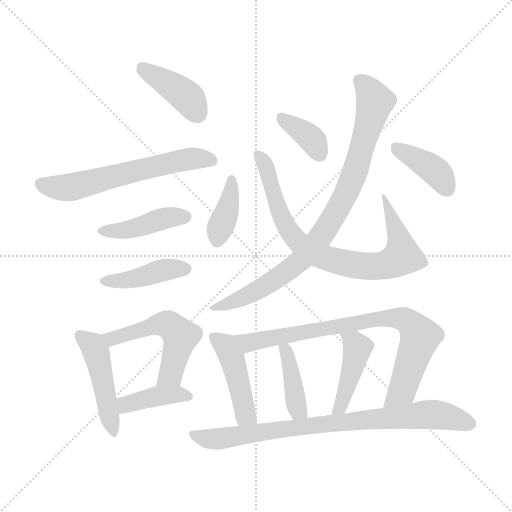
t = 0.00 s
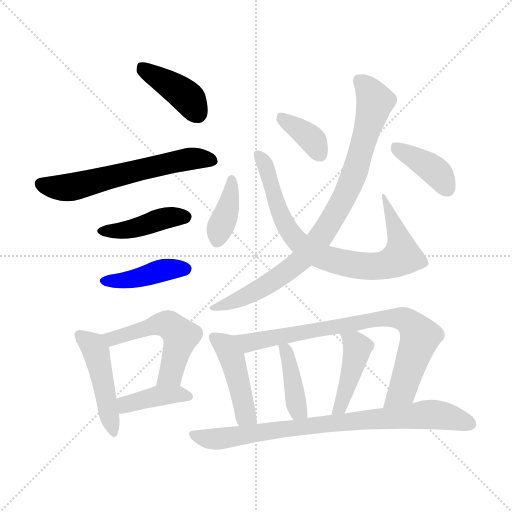
t = 2.31 s
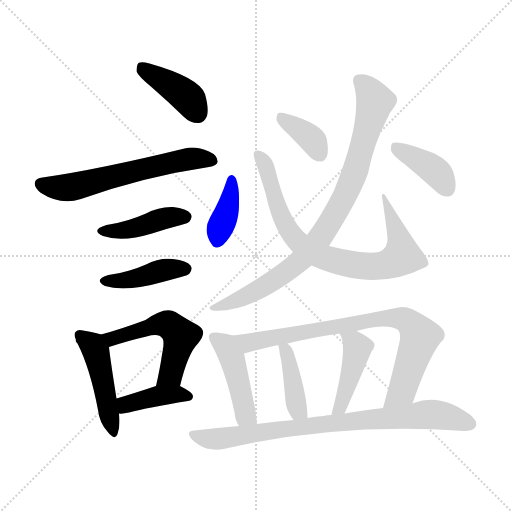
t = 4.62 s
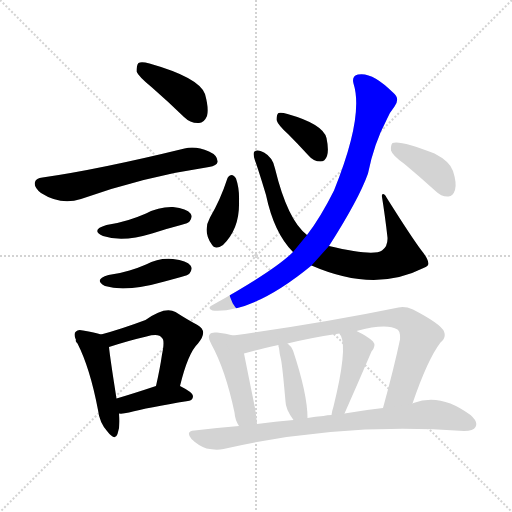
t = 6.93 s
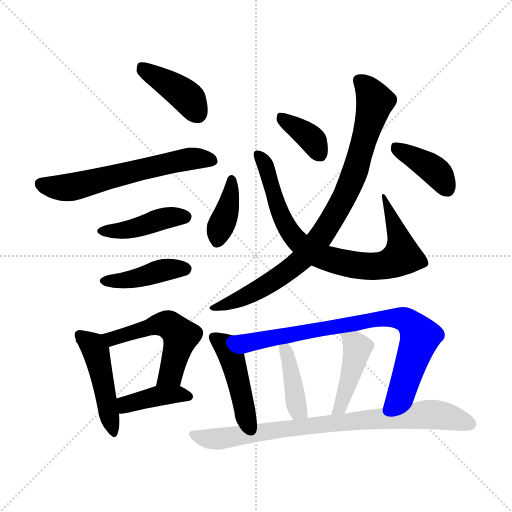
t = 9.24 s
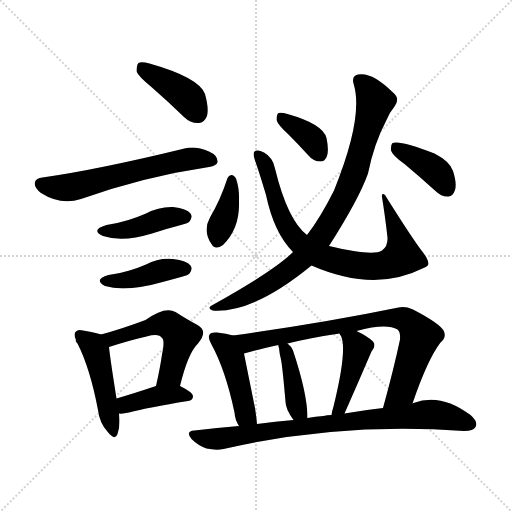
t = 11.55 s

The animated SVG that drew these frames (rendered in a browser with its animation timeline set to each time). Animation: 17 CSS @keyframes rules; one cycle of 11.55 s.

<svg version="1.1" viewBox="0 0 1024 1024" xmlns="http://www.w3.org/2000/svg">
  <g stroke="lightgray" stroke-dasharray="1,1" stroke-width="1" transform="scale(4, 4)">
    <line x1="0" y1="0" x2="256" y2="256"></line>
    <line x1="256" y1="0" x2="0" y2="256"></line>
    <line x1="128" y1="0" x2="128" y2="256"></line>
    <line x1="0" y1="128" x2="256" y2="128"></line>
  </g>
<g transform="scale(1, -1) translate(0, -900)">
   <style type="text/css">
    @keyframes keyframes0 {
      from {
       stroke: blue;
       stroke-dashoffset: 407;
       stroke-width: 128;
       }
       57% {
       animation-timing-function: step-end;
       stroke: blue;
       stroke-dashoffset: 0;
       stroke-width: 128;
       }
       to {
       stroke: black;
       stroke-width: 1024;
       }
       }
       #make-me-a-hanzi-animation-0 {
         animation: keyframes0 0.581217s both;
         animation-delay: 0.000000s;
         animation-timing-function: linear;
       }
    @keyframes keyframes1 {
      from {
       stroke: blue;
       stroke-dashoffset: 607;
       stroke-width: 128;
       }
       66% {
       animation-timing-function: step-end;
       stroke: blue;
       stroke-dashoffset: 0;
       stroke-width: 128;
       }
       to {
       stroke: black;
       stroke-width: 1024;
       }
       }
       #make-me-a-hanzi-animation-1 {
         animation: keyframes1 0.743978s both;
         animation-delay: 0.581217s;
         animation-timing-function: linear;
       }
    @keyframes keyframes2 {
      from {
       stroke: blue;
       stroke-dashoffset: 424;
       stroke-width: 128;
       }
       58% {
       animation-timing-function: step-end;
       stroke: blue;
       stroke-dashoffset: 0;
       stroke-width: 128;
       }
       to {
       stroke: black;
       stroke-width: 1024;
       }
       }
       #make-me-a-hanzi-animation-2 {
         animation: keyframes2 0.595052s both;
         animation-delay: 1.325195s;
         animation-timing-function: linear;
       }
    @keyframes keyframes3 {
      from {
       stroke: blue;
       stroke-dashoffset: 419;
       stroke-width: 128;
       }
       58% {
       animation-timing-function: step-end;
       stroke: blue;
       stroke-dashoffset: 0;
       stroke-width: 128;
       }
       to {
       stroke: black;
       stroke-width: 1024;
       }
       }
       #make-me-a-hanzi-animation-3 {
         animation: keyframes3 0.590983s both;
         animation-delay: 1.920247s;
         animation-timing-function: linear;
       }
    @keyframes keyframes4 {
      from {
       stroke: blue;
       stroke-dashoffset: 465;
       stroke-width: 128;
       }
       60% {
       animation-timing-function: step-end;
       stroke: blue;
       stroke-dashoffset: 0;
       stroke-width: 128;
       }
       to {
       stroke: black;
       stroke-width: 1024;
       }
       }
       #make-me-a-hanzi-animation-4 {
         animation: keyframes4 0.628418s both;
         animation-delay: 2.511230s;
         animation-timing-function: linear;
       }
    @keyframes keyframes5 {
      from {
       stroke: blue;
       stroke-dashoffset: 528;
       stroke-width: 128;
       }
       63% {
       animation-timing-function: step-end;
       stroke: blue;
       stroke-dashoffset: 0;
       stroke-width: 128;
       }
       to {
       stroke: black;
       stroke-width: 1024;
       }
       }
       #make-me-a-hanzi-animation-5 {
         animation: keyframes5 0.679688s both;
         animation-delay: 3.139648s;
         animation-timing-function: linear;
       }
    @keyframes keyframes6 {
      from {
       stroke: blue;
       stroke-dashoffset: 398;
       stroke-width: 128;
       }
       56% {
       animation-timing-function: step-end;
       stroke: blue;
       stroke-dashoffset: 0;
       stroke-width: 128;
       }
       to {
       stroke: black;
       stroke-width: 1024;
       }
       }
       #make-me-a-hanzi-animation-6 {
         animation: keyframes6 0.573893s both;
         animation-delay: 3.819336s;
         animation-timing-function: linear;
       }
    @keyframes keyframes7 {
      from {
       stroke: blue;
       stroke-dashoffset: 383;
       stroke-width: 128;
       }
       55% {
       animation-timing-function: step-end;
       stroke: blue;
       stroke-dashoffset: 0;
       stroke-width: 128;
       }
       to {
       stroke: black;
       stroke-width: 1024;
       }
       }
       #make-me-a-hanzi-animation-7 {
         animation: keyframes7 0.561686s both;
         animation-delay: 4.393229s;
         animation-timing-function: linear;
       }
    @keyframes keyframes8 {
      from {
       stroke: blue;
       stroke-dashoffset: 806;
       stroke-width: 128;
       }
       72% {
       animation-timing-function: step-end;
       stroke: blue;
       stroke-dashoffset: 0;
       stroke-width: 128;
       }
       to {
       stroke: black;
       stroke-width: 1024;
       }
       }
       #make-me-a-hanzi-animation-8 {
         animation: keyframes8 0.905924s both;
         animation-delay: 4.954915s;
         animation-timing-function: linear;
       }
    @keyframes keyframes9 {
      from {
       stroke: blue;
       stroke-dashoffset: 367;
       stroke-width: 128;
       }
       54% {
       animation-timing-function: step-end;
       stroke: blue;
       stroke-dashoffset: 0;
       stroke-width: 128;
       }
       to {
       stroke: black;
       stroke-width: 1024;
       }
       }
       #make-me-a-hanzi-animation-9 {
         animation: keyframes9 0.548665s both;
         animation-delay: 5.860840s;
         animation-timing-function: linear;
       }
    @keyframes keyframes10 {
      from {
       stroke: blue;
       stroke-dashoffset: 860;
       stroke-width: 128;
       }
       74% {
       animation-timing-function: step-end;
       stroke: blue;
       stroke-dashoffset: 0;
       stroke-width: 128;
       }
       to {
       stroke: black;
       stroke-width: 1024;
       }
       }
       #make-me-a-hanzi-animation-10 {
         animation: keyframes10 0.949870s both;
         animation-delay: 6.409505s;
         animation-timing-function: linear;
       }
    @keyframes keyframes11 {
      from {
       stroke: blue;
       stroke-dashoffset: 392;
       stroke-width: 128;
       }
       56% {
       animation-timing-function: step-end;
       stroke: blue;
       stroke-dashoffset: 0;
       stroke-width: 128;
       }
       to {
       stroke: black;
       stroke-width: 1024;
       }
       }
       #make-me-a-hanzi-animation-11 {
         animation: keyframes11 0.569010s both;
         animation-delay: 7.359375s;
         animation-timing-function: linear;
       }
    @keyframes keyframes12 {
      from {
       stroke: blue;
       stroke-dashoffset: 449;
       stroke-width: 128;
       }
       59% {
       animation-timing-function: step-end;
       stroke: blue;
       stroke-dashoffset: 0;
       stroke-width: 128;
       }
       to {
       stroke: black;
       stroke-width: 1024;
       }
       }
       #make-me-a-hanzi-animation-12 {
         animation: keyframes12 0.615397s both;
         animation-delay: 7.928385s;
         animation-timing-function: linear;
       }
    @keyframes keyframes13 {
      from {
       stroke: blue;
       stroke-dashoffset: 798;
       stroke-width: 128;
       }
       72% {
       animation-timing-function: step-end;
       stroke: blue;
       stroke-dashoffset: 0;
       stroke-width: 128;
       }
       to {
       stroke: black;
       stroke-width: 1024;
       }
       }
       #make-me-a-hanzi-animation-13 {
         animation: keyframes13 0.899414s both;
         animation-delay: 8.543783s;
         animation-timing-function: linear;
       }
    @keyframes keyframes14 {
      from {
       stroke: blue;
       stroke-dashoffset: 406;
       stroke-width: 128;
       }
       57% {
       animation-timing-function: step-end;
       stroke: blue;
       stroke-dashoffset: 0;
       stroke-width: 128;
       }
       to {
       stroke: black;
       stroke-width: 1024;
       }
       }
       #make-me-a-hanzi-animation-14 {
         animation: keyframes14 0.580404s both;
         animation-delay: 9.443197s;
         animation-timing-function: linear;
       }
    @keyframes keyframes15 {
      from {
       stroke: blue;
       stroke-dashoffset: 439;
       stroke-width: 128;
       }
       59% {
       animation-timing-function: step-end;
       stroke: blue;
       stroke-dashoffset: 0;
       stroke-width: 128;
       }
       to {
       stroke: black;
       stroke-width: 1024;
       }
       }
       #make-me-a-hanzi-animation-15 {
         animation: keyframes15 0.607259s both;
         animation-delay: 10.023600s;
         animation-timing-function: linear;
       }
    @keyframes keyframes16 {
      from {
       stroke: blue;
       stroke-dashoffset: 816;
       stroke-width: 128;
       }
       73% {
       animation-timing-function: step-end;
       stroke: blue;
       stroke-dashoffset: 0;
       stroke-width: 128;
       }
       to {
       stroke: black;
       stroke-width: 1024;
       }
       }
       #make-me-a-hanzi-animation-16 {
         animation: keyframes16 0.914062s both;
         animation-delay: 10.630859s;
         animation-timing-function: linear;
       }
</style>
<path d="M 304.0 725.0 Q 335.0 698.0 368.0 666.0 Q 381.0 653.0 398.0 654.0 Q 408.0 654.0 414.0 668.0 Q 418.0 683.0 410.0 712.0 Q 398.0 745.0 299.0 773.0 Q 283.0 777.0 277.0 774.0 Q 273.0 770.0 273.0 757.0 Q 277.0 747.0 304.0 725.0 Z" fill="lightgray"></path> 
<path d="M 85.0 545.0 Q 72.0 544.0 70.0 536.0 Q 67.0 526.0 82.0 514.0 Q 121.0 489.0 162.0 502.0 Q 289.0 547.0 418.0 566.0 Q 434.0 569.0 435.0 576.0 Q 436.0 589.0 418.0 597.0 Q 391.0 609.0 369.0 603.0 Q 197.0 561.0 85.0 545.0 Z" fill="lightgray"></path> 
<path d="M 213.0 450.0 Q 180.0 440.0 206.0 428.0 Q 245.0 415.0 304.0 433.0 Q 331.0 442.0 362.0 450.0 Q 377.0 454.0 379.0 457.0 Q 386.0 466.0 381.0 473.0 Q 374.0 483.0 346.0 486.0 Q 318.0 487.0 292.0 473.0 Q 276.0 466.0 257.0 460.0 Q 238.0 454.0 213.0 450.0 Z" fill="lightgray"></path> 
<path d="M 217.0 350.0 Q 186.0 341.0 210.0 328.0 Q 252.0 315.0 329.0 337.0 Q 344.0 341.0 362.0 346.0 Q 377.0 350.0 379.0 353.0 Q 386.0 362.0 381.0 369.0 Q 374.0 379.0 346.0 382.0 Q 318.0 385.0 292.0 371.0 Q 276.0 364.0 259.0 359.0 Q 240.0 353.0 217.0 350.0 Z" fill="lightgray"></path> 
<path d="M 202.0 231.0 Q 190.0 235.0 166.0 239.0 Q 156.0 242.0 152.0 237.0 Q 146.0 233.0 152.0 220.0 Q 151.0 219.0 152.0 217.0 Q 152.0 216.0 155.0 213.0 Q 180.0 164.0 196.0 80.0 Q 199.0 55.0 214.0 38.0 Q 230.0 17.0 235.0 32.0 Q 241.0 47.0 238.0 73.0 L 233.0 103.0 Q 220.0 185.0 218.0 206.0 C 216.0 227.0 216.0 227.0 202.0 231.0 Z" fill="lightgray"></path> 
<path d="M 360.0 128.0 Q 376.0 194.0 396.0 213.0 Q 417.0 238.0 395.0 250.0 Q 376.0 260.0 351.0 276.0 Q 330.0 288.0 291.0 260.0 Q 243.0 242.0 202.0 231.0 C 173.0 223.0 189.0 197.0 218.0 206.0 Q 258.0 219.0 293.0 227.0 Q 318.0 234.0 324.0 224.0 Q 330.0 220.0 324.0 191.0 Q 320.0 163.0 312.0 128.0 C 305.0 99.0 353.0 99.0 360.0 128.0 Z" fill="lightgray"></path> 
<path d="M 238.0 73.0 Q 245.0 72.0 258.0 75.0 Q 295.0 85.0 376.0 98.0 Q 386.0 99.0 386.0 108.0 Q 386.0 115.0 360.0 128.0 C 341.0 138.0 340.0 137.0 312.0 128.0 Q 267.0 113.0 233.0 103.0 C 204.0 94.0 208.0 74.0 238.0 73.0 Z" fill="lightgray"></path> 
<path d="M 454.0 541.0 Q 441.0 501.0 420.0 465.0 Q 405.0 438.0 423.0 412.0 Q 430.0 399.0 446.0 410.0 Q 480.0 443.0 478.0 498.0 Q 479.0 523.0 472.0 543.0 Q 468.0 550.0 463.0 550.0 Q 456.0 549.0 454.0 541.0 Z" fill="lightgray"></path> 
<path d="M 623.0 369.0 Q 749.0 314.0 847.0 364.0 Q 857.0 368.0 857.0 373.0 Q 856.0 383.0 843.0 399.0 Q 824.0 424.0 773.0 505.0 Q 770.0 512.0 766.0 512.0 Q 763.0 512.0 764.0 506.0 Q 770.0 469.0 775.0 425.0 Q 776.0 407.0 764.0 399.0 Q 746.0 387.0 658.0 408.0 L 614.0 430.0 Q 575.0 460.0 550.0 563.0 Q 546.0 585.0 528.0 595.0 Q 515.0 602.0 509.0 597.0 Q 505.0 594.0 510.0 579.0 Q 517.0 560.0 532.0 510.0 Q 548.0 434.0 586.0 396.0 L 623.0 369.0 Z" fill="lightgray"></path> 
<path d="M 576.0 632.0 Q 595.0 613.0 617.0 589.0 Q 627.0 577.0 641.0 577.0 Q 650.0 577.0 654.0 588.0 Q 658.0 600.0 653.0 624.0 Q 646.0 652.0 575.0 672.0 Q 562.0 676.0 557.0 674.0 Q 553.0 671.0 553.0 660.0 Q 556.0 650.0 576.0 632.0 Z" fill="lightgray"></path> 
<path d="M 586.0 396.0 Q 549.0 359.0 427.0 291.0 Q 412.0 284.0 425.0 279.0 Q 506.0 273.0 623.0 369.0 L 658.0 408.0 Q 718.0 502.0 736.0 553.0 Q 748.0 613.0 773.0 660.0 Q 779.0 675.0 789.0 687.0 Q 801.0 703.0 786.0 715.0 Q 744.0 757.0 716.0 751.0 Q 703.0 748.0 707.0 733.0 Q 728.0 667.0 668.0 519.0 Q 641.0 465.0 614.0 430.0 L 586.0 396.0 Z" fill="lightgray"></path> 
<path d="M 809.0 572.0 Q 839.0 547.0 871.0 518.0 Q 883.0 506.0 897.0 507.0 Q 906.0 508.0 910.0 520.0 Q 914.0 533.0 906.0 558.0 Q 900.0 577.0 869.0 593.0 Q 800.0 620.0 785.0 614.0 Q 781.0 610.0 782.0 599.0 Q 785.0 589.0 809.0 572.0 Z" fill="lightgray"></path> 
<path d="M 466.0 229.0 Q 453.0 233.0 434.0 235.0 Q 422.0 236.0 420.0 232.0 Q 414.0 226.0 423.0 211.0 Q 451.0 160.0 469.0 75.0 Q 470.0 60.0 478.0 48.0 C 493.0 22.0 517.0 22.0 514.0 52.0 Q 513.0 65.0 510.0 84.0 Q 494.0 163.0 488.0 193.0 C 482.0 222.0 482.0 225.0 466.0 229.0 Z" fill="lightgray"></path> 
<path d="M 825.0 93.0 Q 855.0 181.0 881.0 215.0 Q 893.0 225.0 888.0 237.0 Q 882.0 252.0 826.0 281.0 Q 810.0 288.0 797.0 285.0 Q 646.0 254.0 466.0 229.0 C 436.0 225.0 459.0 185.0 488.0 193.0 Q 512.0 200.0 557.0 210.0 L 575.0 213.0 Q 624.0 225.0 679.0 233.0 L 713.0 238.0 Q 773.0 254.0 795.0 241.0 Q 801.0 237.0 800.0 221.0 Q 788.0 164.0 766.0 84.0 C 758.0 55.0 815.0 65.0 825.0 93.0 Z" fill="lightgray"></path> 
<path d="M 615.0 64.0 Q 615.0 112.0 586.0 199.0 Q 582.0 208.0 575.0 213.0 C 554.0 231.0 554.0 231.0 557.0 210.0 Q 556.0 209.0 558.0 204.0 Q 559.0 192.0 562.0 181.0 Q 565.0 166.0 571.0 97.0 Q 571.0 82.0 587.0 60.0 C 604.0 35.0 615.0 34.0 615.0 64.0 Z" fill="lightgray"></path> 
<path d="M 689.0 73.0 Q 716.0 134.0 743.0 197.0 Q 753.0 209.0 746.0 217.0 Q 736.0 227.0 713.0 238.0 C 686.0 251.0 664.0 259.0 679.0 233.0 Q 679.0 232.0 682.0 228.0 Q 695.0 201.0 667.0 87.0 Q 664.0 78.0 663.0 70.0 C 658.0 40.0 677.0 46.0 689.0 73.0 Z" fill="lightgray"></path> 
<path d="M 478.0 48.0 Q 435.0 45.0 389.0 39.0 Q 370.0 38.0 383.0 22.0 Q 396.0 9.0 413.0 3.0 Q 432.0 -1.0 447.0 2.0 Q 681.0 56.0 928.0 38.0 Q 947.0 38.0 951.0 46.0 Q 957.0 56.0 941.0 70.0 Q 881.0 115.0 827.0 94.0 Q 826.0 94.0 825.0 93.0 L 766.0 84.0 Q 729.0 80.0 689.0 73.0 L 663.0 70.0 Q 654.0 70.0 647.0 68.0 Q 631.0 67.0 615.0 64.0 L 587.0 60.0 Q 551.0 57.0 514.0 52.0 L 478.0 48.0 Z" fill="lightgray"></path> 
      <clipPath id="make-me-a-hanzi-clip-0">
      <path d="M 304.0 725.0 Q 335.0 698.0 368.0 666.0 Q 381.0 653.0 398.0 654.0 Q 408.0 654.0 414.0 668.0 Q 418.0 683.0 410.0 712.0 Q 398.0 745.0 299.0 773.0 Q 283.0 777.0 277.0 774.0 Q 273.0 770.0 273.0 757.0 Q 277.0 747.0 304.0 725.0 Z" fill="lightgray"></path>
      </clipPath>
      <path clip-path="url(#make-me-a-hanzi-clip-0)" d="M 282.0 768.0 L 366.0 713.0 L 396.0 672.0 " fill="none" id="make-me-a-hanzi-animation-0" stroke-dasharray="279 558" stroke-linecap="round"></path>

      <clipPath id="make-me-a-hanzi-clip-1">
      <path d="M 85.0 545.0 Q 72.0 544.0 70.0 536.0 Q 67.0 526.0 82.0 514.0 Q 121.0 489.0 162.0 502.0 Q 289.0 547.0 418.0 566.0 Q 434.0 569.0 435.0 576.0 Q 436.0 589.0 418.0 597.0 Q 391.0 609.0 369.0 603.0 Q 197.0 561.0 85.0 545.0 Z" fill="lightgray"></path>
      </clipPath>
      <path clip-path="url(#make-me-a-hanzi-clip-1)" d="M 81.0 532.0 L 139.0 525.0 L 365.0 580.0 L 425.0 579.0 " fill="none" id="make-me-a-hanzi-animation-1" stroke-dasharray="479 958" stroke-linecap="round"></path>

      <clipPath id="make-me-a-hanzi-clip-2">
      <path d="M 213.0 450.0 Q 180.0 440.0 206.0 428.0 Q 245.0 415.0 304.0 433.0 Q 331.0 442.0 362.0 450.0 Q 377.0 454.0 379.0 457.0 Q 386.0 466.0 381.0 473.0 Q 374.0 483.0 346.0 486.0 Q 318.0 487.0 292.0 473.0 Q 276.0 466.0 257.0 460.0 Q 238.0 454.0 213.0 450.0 Z" fill="lightgray"></path>
      </clipPath>
      <path clip-path="url(#make-me-a-hanzi-clip-2)" d="M 207.0 440.0 L 249.0 439.0 L 329.0 464.0 L 371.0 466.0 " fill="none" id="make-me-a-hanzi-animation-2" stroke-dasharray="296 592" stroke-linecap="round"></path>

      <clipPath id="make-me-a-hanzi-clip-3">
      <path d="M 217.0 350.0 Q 186.0 341.0 210.0 328.0 Q 252.0 315.0 329.0 337.0 Q 344.0 341.0 362.0 346.0 Q 377.0 350.0 379.0 353.0 Q 386.0 362.0 381.0 369.0 Q 374.0 379.0 346.0 382.0 Q 318.0 385.0 292.0 371.0 Q 276.0 364.0 259.0 359.0 Q 240.0 353.0 217.0 350.0 Z" fill="lightgray"></path>
      </clipPath>
      <path clip-path="url(#make-me-a-hanzi-clip-3)" d="M 211.0 340.0 L 253.0 339.0 L 338.0 362.0 L 371.0 362.0 " fill="none" id="make-me-a-hanzi-animation-3" stroke-dasharray="291 582" stroke-linecap="round"></path>

      <clipPath id="make-me-a-hanzi-clip-4">
      <path d="M 202.0 231.0 Q 190.0 235.0 166.0 239.0 Q 156.0 242.0 152.0 237.0 Q 146.0 233.0 152.0 220.0 Q 151.0 219.0 152.0 217.0 Q 152.0 216.0 155.0 213.0 Q 180.0 164.0 196.0 80.0 Q 199.0 55.0 214.0 38.0 Q 230.0 17.0 235.0 32.0 Q 241.0 47.0 238.0 73.0 L 233.0 103.0 Q 220.0 185.0 218.0 206.0 C 216.0 227.0 216.0 227.0 202.0 231.0 Z" fill="lightgray"></path>
      </clipPath>
      <path clip-path="url(#make-me-a-hanzi-clip-4)" d="M 158.0 219.0 L 170.0 222.0 L 191.0 198.0 L 225.0 37.0 " fill="none" id="make-me-a-hanzi-animation-4" stroke-dasharray="337 674" stroke-linecap="round"></path>

      <clipPath id="make-me-a-hanzi-clip-5">
      <path d="M 360.0 128.0 Q 376.0 194.0 396.0 213.0 Q 417.0 238.0 395.0 250.0 Q 376.0 260.0 351.0 276.0 Q 330.0 288.0 291.0 260.0 Q 243.0 242.0 202.0 231.0 C 173.0 223.0 189.0 197.0 218.0 206.0 Q 258.0 219.0 293.0 227.0 Q 318.0 234.0 324.0 224.0 Q 330.0 220.0 324.0 191.0 Q 320.0 163.0 312.0 128.0 C 305.0 99.0 353.0 99.0 360.0 128.0 Z" fill="lightgray"></path>
      </clipPath>
      <path clip-path="url(#make-me-a-hanzi-clip-5)" d="M 210.0 228.0 L 238.0 226.0 L 310.0 250.0 L 342.0 248.0 L 361.0 228.0 L 359.0 217.0 L 342.0 151.0 L 318.0 134.0 " fill="none" id="make-me-a-hanzi-animation-5" stroke-dasharray="400 800" stroke-linecap="round"></path>

      <clipPath id="make-me-a-hanzi-clip-6">
      <path d="M 238.0 73.0 Q 245.0 72.0 258.0 75.0 Q 295.0 85.0 376.0 98.0 Q 386.0 99.0 386.0 108.0 Q 386.0 115.0 360.0 128.0 C 341.0 138.0 340.0 137.0 312.0 128.0 Q 267.0 113.0 233.0 103.0 C 204.0 94.0 208.0 74.0 238.0 73.0 Z" fill="lightgray"></path>
      </clipPath>
      <path clip-path="url(#make-me-a-hanzi-clip-6)" d="M 242.0 81.0 L 256.0 93.0 L 318.0 109.0 L 354.0 112.0 L 377.0 107.0 " fill="none" id="make-me-a-hanzi-animation-6" stroke-dasharray="270 540" stroke-linecap="round"></path>

      <clipPath id="make-me-a-hanzi-clip-7">
      <path d="M 454.0 541.0 Q 441.0 501.0 420.0 465.0 Q 405.0 438.0 423.0 412.0 Q 430.0 399.0 446.0 410.0 Q 480.0 443.0 478.0 498.0 Q 479.0 523.0 472.0 543.0 Q 468.0 550.0 463.0 550.0 Q 456.0 549.0 454.0 541.0 Z" fill="lightgray"></path>
      </clipPath>
      <path clip-path="url(#make-me-a-hanzi-clip-7)" d="M 463.0 541.0 L 461.0 506.0 L 435.0 418.0 " fill="none" id="make-me-a-hanzi-animation-7" stroke-dasharray="255 510" stroke-linecap="round"></path>

      <clipPath id="make-me-a-hanzi-clip-8">
      <path d="M 623.0 369.0 Q 749.0 314.0 847.0 364.0 Q 857.0 368.0 857.0 373.0 Q 856.0 383.0 843.0 399.0 Q 824.0 424.0 773.0 505.0 Q 770.0 512.0 766.0 512.0 Q 763.0 512.0 764.0 506.0 Q 770.0 469.0 775.0 425.0 Q 776.0 407.0 764.0 399.0 Q 746.0 387.0 658.0 408.0 L 614.0 430.0 Q 575.0 460.0 550.0 563.0 Q 546.0 585.0 528.0 595.0 Q 515.0 602.0 509.0 597.0 Q 505.0 594.0 510.0 579.0 Q 517.0 560.0 532.0 510.0 Q 548.0 434.0 586.0 396.0 L 623.0 369.0 Z" fill="lightgray"></path>
      </clipPath>
      <path clip-path="url(#make-me-a-hanzi-clip-8)" d="M 514.0 592.0 L 533.0 565.0 L 554.0 488.0 L 581.0 434.0 L 605.0 409.0 L 656.0 382.0 L 743.0 367.0 L 781.0 373.0 L 804.0 389.0 L 800.0 418.0 L 775.0 488.0 L 778.0 494.0 L 768.0 500.0 L 769.0 508.0 " fill="none" id="make-me-a-hanzi-animation-8" stroke-dasharray="678 1356" stroke-linecap="round"></path>

      <clipPath id="make-me-a-hanzi-clip-9">
      <path d="M 576.0 632.0 Q 595.0 613.0 617.0 589.0 Q 627.0 577.0 641.0 577.0 Q 650.0 577.0 654.0 588.0 Q 658.0 600.0 653.0 624.0 Q 646.0 652.0 575.0 672.0 Q 562.0 676.0 557.0 674.0 Q 553.0 671.0 553.0 660.0 Q 556.0 650.0 576.0 632.0 Z" fill="lightgray"></path>
      </clipPath>
      <path clip-path="url(#make-me-a-hanzi-clip-9)" d="M 561.0 665.0 L 627.0 618.0 L 640.0 591.0 " fill="none" id="make-me-a-hanzi-animation-9" stroke-dasharray="239 478" stroke-linecap="round"></path>

      <clipPath id="make-me-a-hanzi-clip-10">
      <path d="M 586.0 396.0 Q 549.0 359.0 427.0 291.0 Q 412.0 284.0 425.0 279.0 Q 506.0 273.0 623.0 369.0 L 658.0 408.0 Q 718.0 502.0 736.0 553.0 Q 748.0 613.0 773.0 660.0 Q 779.0 675.0 789.0 687.0 Q 801.0 703.0 786.0 715.0 Q 744.0 757.0 716.0 751.0 Q 703.0 748.0 707.0 733.0 Q 728.0 667.0 668.0 519.0 Q 641.0 465.0 614.0 430.0 L 586.0 396.0 Z" fill="lightgray"></path>
      </clipPath>
      <path clip-path="url(#make-me-a-hanzi-clip-10)" d="M 718.0 739.0 L 736.0 722.0 L 749.0 695.0 L 707.0 548.0 L 644.0 429.0 L 602.0 379.0 L 556.0 344.0 L 477.0 300.0 L 431.0 284.0 " fill="none" id="make-me-a-hanzi-animation-10" stroke-dasharray="732 1464" stroke-linecap="round"></path>

      <clipPath id="make-me-a-hanzi-clip-11">
      <path d="M 809.0 572.0 Q 839.0 547.0 871.0 518.0 Q 883.0 506.0 897.0 507.0 Q 906.0 508.0 910.0 520.0 Q 914.0 533.0 906.0 558.0 Q 900.0 577.0 869.0 593.0 Q 800.0 620.0 785.0 614.0 Q 781.0 610.0 782.0 599.0 Q 785.0 589.0 809.0 572.0 Z" fill="lightgray"></path>
      </clipPath>
      <path clip-path="url(#make-me-a-hanzi-clip-11)" d="M 790.0 605.0 L 871.0 558.0 L 894.0 523.0 " fill="none" id="make-me-a-hanzi-animation-11" stroke-dasharray="264 528" stroke-linecap="round"></path>

      <clipPath id="make-me-a-hanzi-clip-12">
      <path d="M 466.0 229.0 Q 453.0 233.0 434.0 235.0 Q 422.0 236.0 420.0 232.0 Q 414.0 226.0 423.0 211.0 Q 451.0 160.0 469.0 75.0 Q 470.0 60.0 478.0 48.0 C 493.0 22.0 517.0 22.0 514.0 52.0 Q 513.0 65.0 510.0 84.0 Q 494.0 163.0 488.0 193.0 C 482.0 222.0 482.0 225.0 466.0 229.0 Z" fill="lightgray"></path>
      </clipPath>
      <path clip-path="url(#make-me-a-hanzi-clip-12)" d="M 429.0 225.0 L 457.0 199.0 L 491.0 71.0 L 507.0 56.0 " fill="none" id="make-me-a-hanzi-animation-12" stroke-dasharray="321 642" stroke-linecap="round"></path>

      <clipPath id="make-me-a-hanzi-clip-13">
      <path d="M 825.0 93.0 Q 855.0 181.0 881.0 215.0 Q 893.0 225.0 888.0 237.0 Q 882.0 252.0 826.0 281.0 Q 810.0 288.0 797.0 285.0 Q 646.0 254.0 466.0 229.0 C 436.0 225.0 459.0 185.0 488.0 193.0 Q 512.0 200.0 557.0 210.0 L 575.0 213.0 Q 624.0 225.0 679.0 233.0 L 713.0 238.0 Q 773.0 254.0 795.0 241.0 Q 801.0 237.0 800.0 221.0 Q 788.0 164.0 766.0 84.0 C 758.0 55.0 815.0 65.0 825.0 93.0 Z" fill="lightgray"></path>
      </clipPath>
      <path clip-path="url(#make-me-a-hanzi-clip-13)" d="M 475.0 226.0 L 500.0 215.0 L 748.0 261.0 L 812.0 260.0 L 836.0 235.0 L 839.0 222.0 L 804.0 119.0 L 772.0 92.0 " fill="none" id="make-me-a-hanzi-animation-13" stroke-dasharray="670 1340" stroke-linecap="round"></path>

      <clipPath id="make-me-a-hanzi-clip-14">
      <path d="M 615.0 64.0 Q 615.0 112.0 586.0 199.0 Q 582.0 208.0 575.0 213.0 C 554.0 231.0 554.0 231.0 557.0 210.0 Q 556.0 209.0 558.0 204.0 Q 559.0 192.0 562.0 181.0 Q 565.0 166.0 571.0 97.0 Q 571.0 82.0 587.0 60.0 C 604.0 35.0 615.0 34.0 615.0 64.0 Z" fill="lightgray"></path>
      </clipPath>
      <path clip-path="url(#make-me-a-hanzi-clip-14)" d="M 562.0 208.0 L 577.0 186.0 L 593.0 88.0 L 607.0 69.0 " fill="none" id="make-me-a-hanzi-animation-14" stroke-dasharray="278 556" stroke-linecap="round"></path>

      <clipPath id="make-me-a-hanzi-clip-15">
      <path d="M 689.0 73.0 Q 716.0 134.0 743.0 197.0 Q 753.0 209.0 746.0 217.0 Q 736.0 227.0 713.0 238.0 C 686.0 251.0 664.0 259.0 679.0 233.0 Q 679.0 232.0 682.0 228.0 Q 695.0 201.0 667.0 87.0 Q 664.0 78.0 663.0 70.0 C 658.0 40.0 677.0 46.0 689.0 73.0 Z" fill="lightgray"></path>
      </clipPath>
      <path clip-path="url(#make-me-a-hanzi-clip-15)" d="M 685.0 233.0 L 710.0 214.0 L 715.0 201.0 L 681.0 85.0 L 669.0 73.0 " fill="none" id="make-me-a-hanzi-animation-15" stroke-dasharray="311 622" stroke-linecap="round"></path>

      <clipPath id="make-me-a-hanzi-clip-16">
      <path d="M 478.0 48.0 Q 435.0 45.0 389.0 39.0 Q 370.0 38.0 383.0 22.0 Q 396.0 9.0 413.0 3.0 Q 432.0 -1.0 447.0 2.0 Q 681.0 56.0 928.0 38.0 Q 947.0 38.0 951.0 46.0 Q 957.0 56.0 941.0 70.0 Q 881.0 115.0 827.0 94.0 Q 826.0 94.0 825.0 93.0 L 766.0 84.0 Q 729.0 80.0 689.0 73.0 L 663.0 70.0 Q 654.0 70.0 647.0 68.0 Q 631.0 67.0 615.0 64.0 L 587.0 60.0 Q 551.0 57.0 514.0 52.0 L 478.0 48.0 Z" fill="lightgray"></path>
      </clipPath>
      <path clip-path="url(#make-me-a-hanzi-clip-16)" d="M 386.0 30.0 L 439.0 23.0 L 610.0 48.0 L 852.0 71.0 L 882.0 70.0 L 940.0 52.0 " fill="none" id="make-me-a-hanzi-animation-16" stroke-dasharray="688 1376" stroke-linecap="round"></path>

</g>
</svg>
